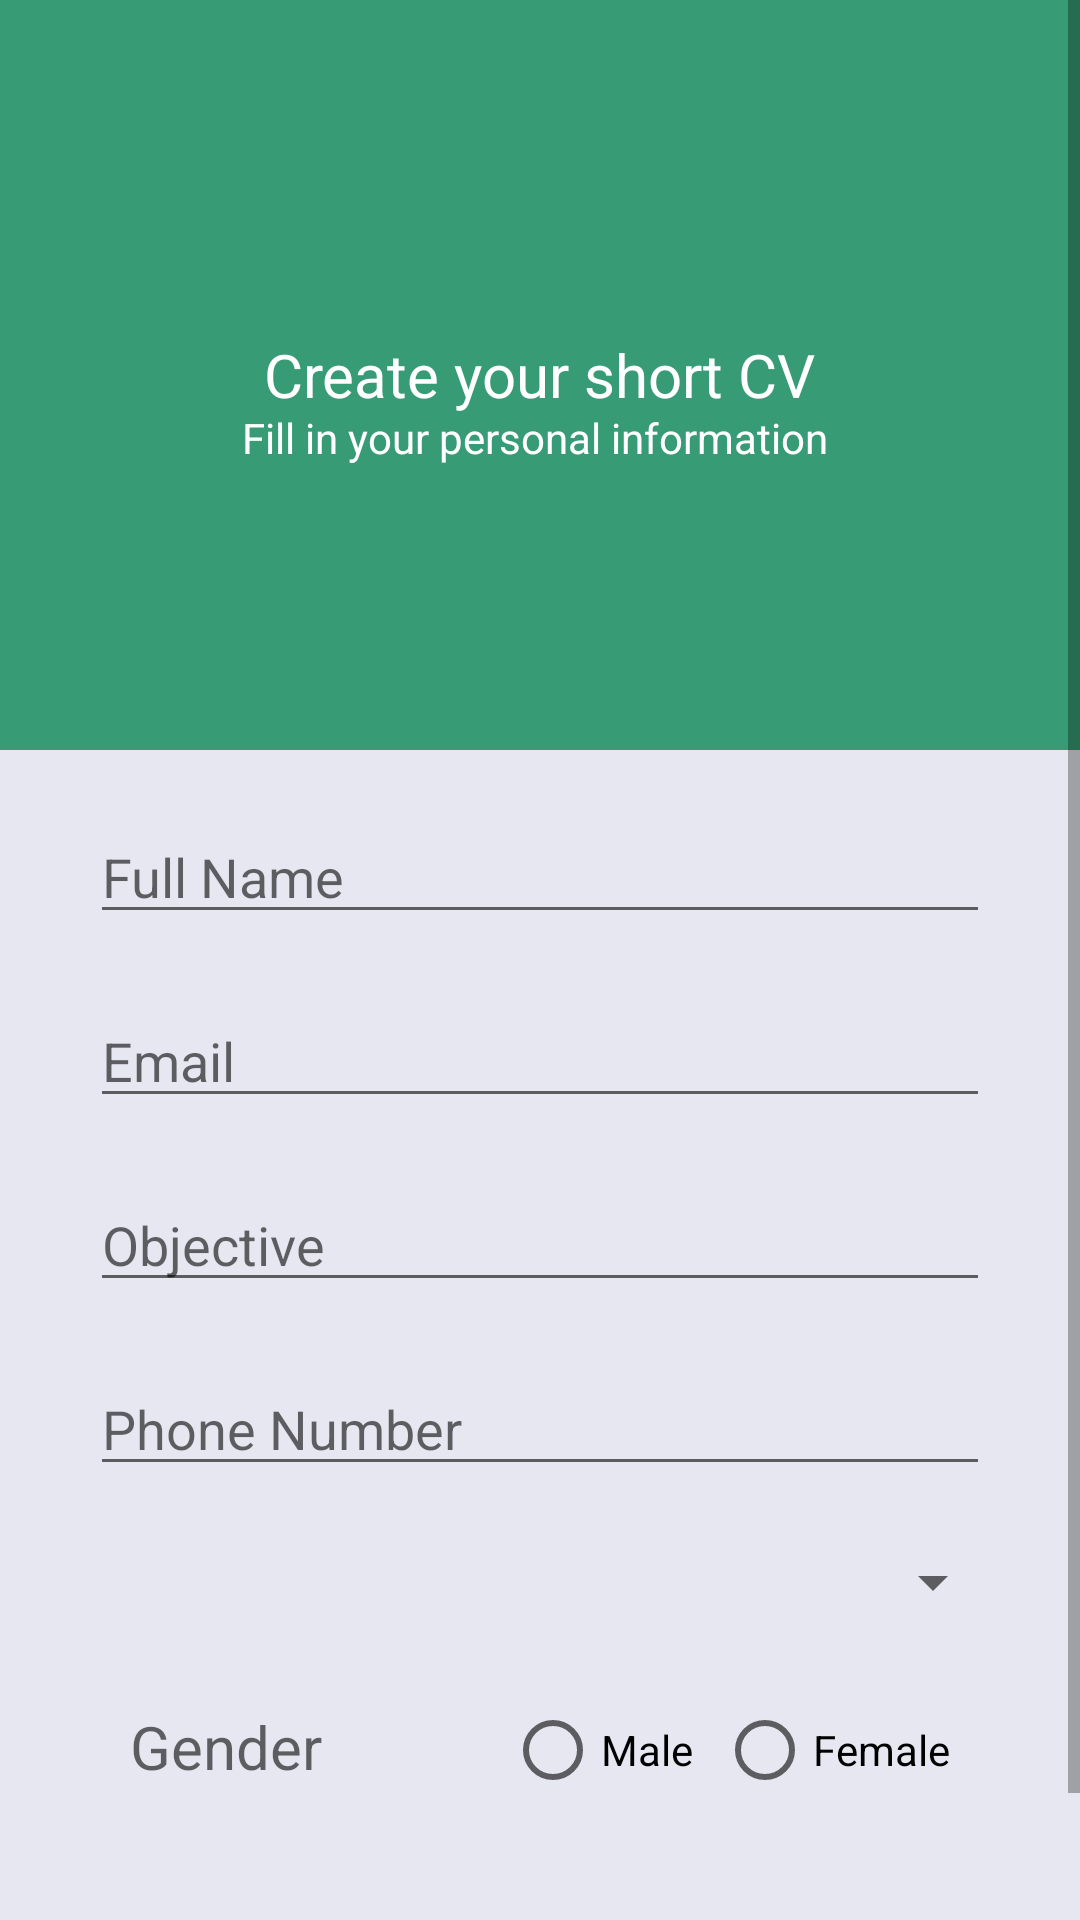

Reconstruct the res/layout file that produces this screen, plus the resources it refers to.
<!-- AndroidManifest.xml: application theme Theme.Android_Short_CV_Assignment2 -->
<!-- res/layout/activity_main.xml -->
<?xml version="1.0" encoding="utf-8"?>
<ScrollView xmlns:android="http://schemas.android.com/apk/res/android"
    android:layout_width="match_parent"
    android:layout_height="match_parent"
    android:orientation="vertical">

    <LinearLayout xmlns:tools="http://schemas.android.com/tools"
        android:layout_width="match_parent"
        android:layout_height="wrap_content"
        android:gravity="center_horizontal"
        android:orientation="vertical"
        tools:context=".MainActivity">

        <RelativeLayout
            android:layout_width="match_parent"
            android:layout_height="250dp"
            android:background="#379c75"
            android:padding="20dp">
            
            
            
            
            
            
            
            
            <TextView
                android:id="@+id/heading"
                android:layout_width="wrap_content"
                android:layout_height="wrap_content"
                android:layout_centerInParent="true"
                android:text="@string/create_your_short_cv"
                android:textColor="@color/white"
                android:textSize="20sp" />

            <TextView
                android:layout_width="wrap_content"
                android:layout_height="wrap_content"
                android:layout_below="@id/heading"
                android:layout_centerHorizontal="true"
                android:includeFontPadding="false"
                android:text="Fill in your personal information "
                android:textColor="@color/white"
                android:textSize="14sp" />
        </RelativeLayout>

        <LinearLayout xmlns:tools="http://schemas.android.com/tools"
            android:layout_width="match_parent"
            android:layout_height="wrap_content"
            android:background="#2042429A"
            android:gravity="center_horizontal"
            android:orientation="vertical"
            tools:context=".MainActivity">

            <EditText
                android:id="@+id/full_name"
                android:layout_width="300dp"
                android:layout_height="wrap_content"
                android:layout_marginTop="20dp"
                android:hint="@string/full_name"/>

            <EditText
                android:id="@+id/email"
                android:layout_width="300dp"
                android:layout_height="wrap_content"
                android:layout_margin="20dp"
                android:hint="@string/email"
                android:inputType="textEmailAddress"


                />

            <EditText
                android:id="@+id/objective"
                android:layout_width="300dp"
                android:layout_height="wrap_content"
                android:hint="@string/objective"
                android:inputType="text|textMultiLine"

                />

            <EditText
                android:id="@+id/phone_number"
                android:layout_width="300dp"
                android:layout_height="wrap_content"
                android:layout_margin="20dp"
                android:hint="@string/phone_number"
                android:inputType="phone"
                android:singleLine="true"

                />

            <Spinner
                android:id="@+id/spinner"
                android:layout_width="310dp"
                android:layout_height="wrap_content"

                />

            <LinearLayout
                android:layout_width="match_parent"
                android:layout_height="wrap_content"
                android:layout_margin="20dp"

                >
                <RadioGroup
                    android:id="@+id/rg_gender"
                    android:layout_width="match_parent"
                    android:layout_height="wrap_content"
                    android:orientation="horizontal"
                    android:gravity="center">
                    <TextView
                        android:id="@+id/gender_text"
                        android:layout_width="125dp"
                        android:layout_height="wrap_content"
                        android:hint="@string/gender"
                        android:includeFontPadding="false"
                        android:textSize="20sp"

                        />
                    <RadioButton
                        android:id="@+id/rb_male"
                        android:layout_width="wrap_content"
                        android:layout_height="wrap_content"
                        android:text="@string/male" />

                    <RadioButton
                        android:id="@+id/rb_female"
                        android:layout_width="wrap_content"
                        android:layout_height="wrap_content"
                        android:layout_marginStart="8dp"
                        android:text="@string/female" />
                </RadioGroup>

            </LinearLayout>

            <Button
                android:id="@+id/next"
                android:layout_width="wrap_content"
                android:layout_height="wrap_content"
                android:layout_marginTop="10dp"
                android:text="@string/next" />
        </LinearLayout>


    </LinearLayout>
</ScrollView>
<!-- resources referenced by this layout -->
<resources>
  <color name="white">#FFFFFFFF</color>
  <!-- drawable cv: png bitmap (drawable-v24, 175446 bytes) -->
  <string name="create_your_short_cv">Create your short CV</string>
  <string name="email">Email</string>
  <string name="female">Female</string>
  <string name="full_name">Full Name</string>
  <string name="gender">Gender</string>
  <string name="male">Male</string>
  <string name="next">Next</string>
  <string name="objective">Objective</string>
  <string name="phone_number">Phone Number</string>
  <style name="Theme.Android_Short_CV_Assignment2" parent="Theme.MaterialComponents.DayNight.DarkActionBar">
          
          <item name="colorPrimary">@color/green2</item>
          <item name="colorPrimaryVariant">@color/purple_700</item>
          <item name="colorOnPrimary">@color/white</item>
          
          <item name="colorSecondary">@color/teal_200</item>
          <item name="colorSecondaryVariant">@color/teal_700</item>
          <item name="colorOnSecondary">@color/black</item>
          
          <item name="android:statusBarColor" tools:targetApi="l">?attr/colorPrimaryVariant</item>
          
      </style>
  <color name="green2">#1A7C56</color>
  <color name="purple_700">#FF3700B3</color>
  <color name="teal_200">#FF03DAC5</color>
  <color name="teal_700">#FF018786</color>
  <color name="black">#FF000000</color>
</resources>
